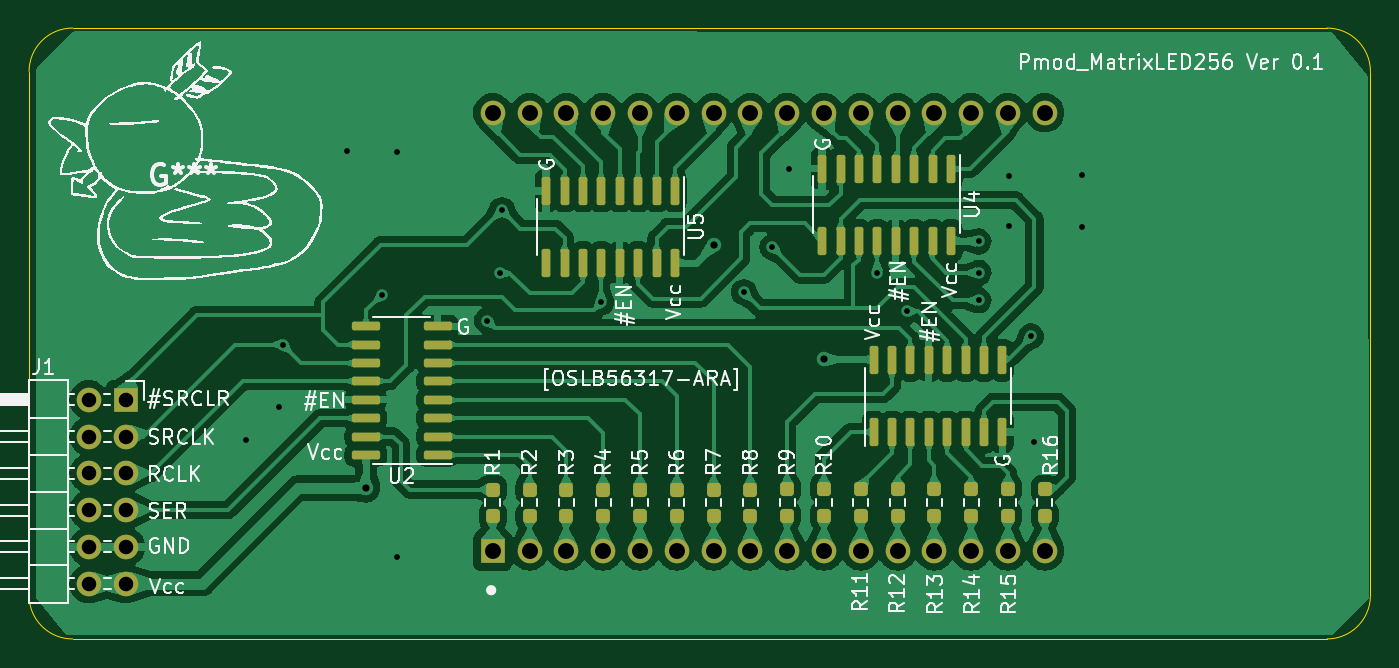
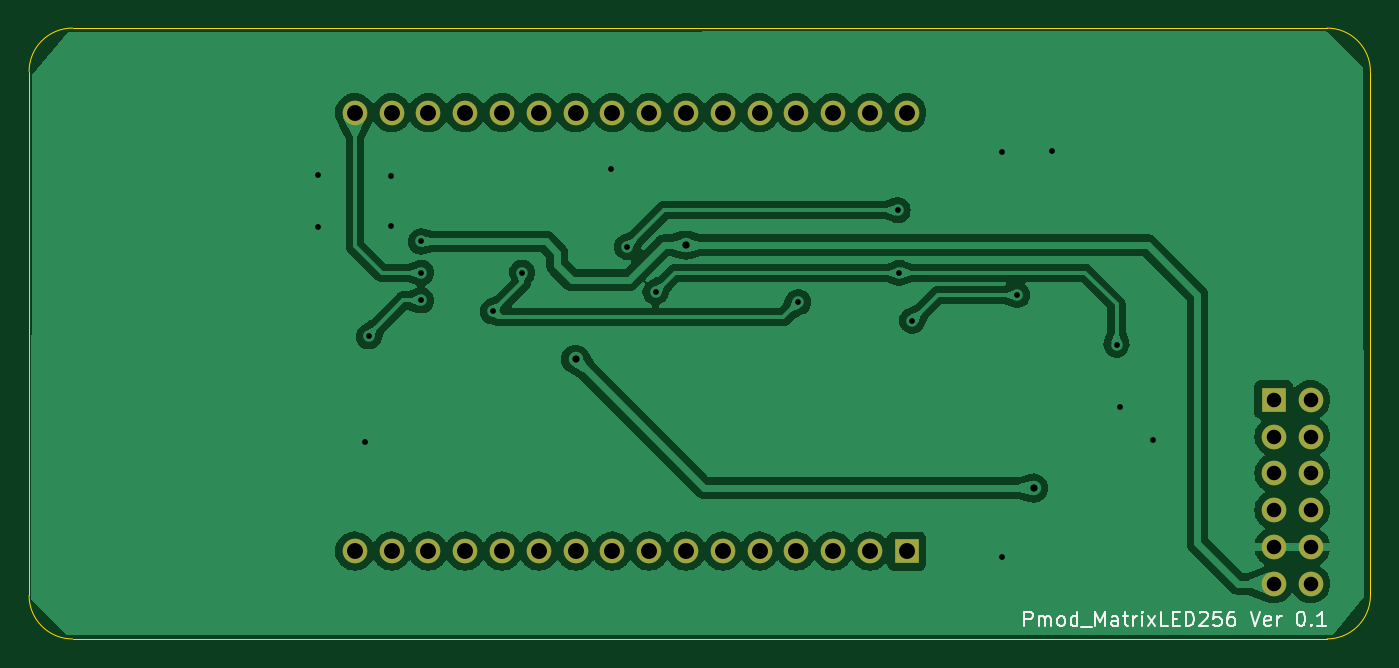
Circuit board: 11 layer files. Board 92.6 x 42.2 mm.
- bottom_copper: Pmod_Matrix256-B_Cu.gbr (89418 bytes)
- bottom_mask: Pmod_Matrix256-B_Mask.gbr (1713 bytes)
- paste: Pmod_Matrix256-B_Paste.gbr (457 bytes)
- bottom_silk: Pmod_Matrix256-B_Silkscreen.gbr (10874 bytes)
- outline: Pmod_Matrix256-Edge_Cuts.gbr (989 bytes)
- top_copper: Pmod_Matrix256-F_Cu.gbr (211267 bytes)
- top_mask: Pmod_Matrix256-F_Mask.gbr (5576 bytes)
- paste: Pmod_Matrix256-F_Paste.gbr (4310 bytes)
- top_silk: Pmod_Matrix256-F_Silkscreen.gbr (107976 bytes)
- drill: Pmod_Matrix256-NPTH.drl (268 bytes)
- drill: Pmod_Matrix256-PTH.drl (1434 bytes)

=== bottom_copper: Pmod_Matrix256-B_Cu.gbr (89418 bytes, source omitted) ===
=== bottom_mask: Pmod_Matrix256-B_Mask.gbr ===
%TF.GenerationSoftware,KiCad,Pcbnew,7.0.2*%
%TF.CreationDate,2023-08-12T01:35:25+09:00*%
%TF.ProjectId,Pmod_Matrix256,506d6f64-5f4d-4617-9472-69783235362e,rev?*%
%TF.SameCoordinates,Original*%
%TF.FileFunction,Soldermask,Bot*%
%TF.FilePolarity,Negative*%
%FSLAX46Y46*%
G04 Gerber Fmt 4.6, Leading zero omitted, Abs format (unit mm)*
G04 Created by KiCad (PCBNEW 7.0.2) date 2023-08-12 01:35:25*
%MOMM*%
%LPD*%
G01*
G04 APERTURE LIST*
%ADD10R,1.700000X1.700000*%
%ADD11O,1.700000X1.700000*%
%ADD12C,1.700000*%
G04 APERTURE END LIST*
D10*
%TO.C,J1*%
X100646000Y-119380000D03*
D11*
X100646000Y-121920000D03*
X100646000Y-124460000D03*
X100646000Y-127000000D03*
X100646000Y-129540000D03*
X100646000Y-132080000D03*
X98106000Y-119380000D03*
X98106000Y-121920000D03*
X98106000Y-124460000D03*
X98106000Y-127000000D03*
X98106000Y-129540000D03*
X98106000Y-132080000D03*
%TD*%
D10*
%TO.C,U1*%
X125984000Y-129828000D03*
D12*
X128524000Y-129828000D03*
X131064000Y-129828000D03*
X133604000Y-129828000D03*
X136144000Y-129828000D03*
X138684000Y-129828000D03*
X141224000Y-129828000D03*
X143764000Y-129828000D03*
X146304000Y-129828000D03*
X148844000Y-129828000D03*
X151384000Y-129828000D03*
X153924000Y-129828000D03*
X156464000Y-129828000D03*
X159004000Y-129828000D03*
X161544000Y-129828000D03*
X164084000Y-129828000D03*
X164084000Y-99568000D03*
X161544000Y-99568000D03*
X159004000Y-99568000D03*
X156464000Y-99568000D03*
X153924000Y-99568000D03*
X151384000Y-99568000D03*
X148844000Y-99568000D03*
X146304000Y-99568000D03*
X143764000Y-99568000D03*
X141224000Y-99568000D03*
X138684000Y-99568000D03*
X136144000Y-99568000D03*
X133604000Y-99568000D03*
X131064000Y-99568000D03*
X128524000Y-99568000D03*
X125984000Y-99568000D03*
%TD*%
M02*

=== paste: Pmod_Matrix256-B_Paste.gbr ===
%TF.GenerationSoftware,KiCad,Pcbnew,7.0.2*%
%TF.CreationDate,2023-08-12T01:35:25+09:00*%
%TF.ProjectId,Pmod_Matrix256,506d6f64-5f4d-4617-9472-69783235362e,rev?*%
%TF.SameCoordinates,Original*%
%TF.FileFunction,Paste,Bot*%
%TF.FilePolarity,Positive*%
%FSLAX46Y46*%
G04 Gerber Fmt 4.6, Leading zero omitted, Abs format (unit mm)*
G04 Created by KiCad (PCBNEW 7.0.2) date 2023-08-12 01:35:25*
%MOMM*%
%LPD*%
G01*
G04 APERTURE LIST*
G04 APERTURE END LIST*
M02*

=== bottom_silk: Pmod_Matrix256-B_Silkscreen.gbr (10874 bytes, source omitted) ===
=== outline: Pmod_Matrix256-Edge_Cuts.gbr ===
%TF.GenerationSoftware,KiCad,Pcbnew,7.0.2*%
%TF.CreationDate,2023-08-12T01:35:25+09:00*%
%TF.ProjectId,Pmod_Matrix256,506d6f64-5f4d-4617-9472-69783235362e,rev?*%
%TF.SameCoordinates,Original*%
%TF.FileFunction,Profile,NP*%
%FSLAX46Y46*%
G04 Gerber Fmt 4.6, Leading zero omitted, Abs format (unit mm)*
G04 Created by KiCad (PCBNEW 7.0.2) date 2023-08-12 01:35:25*
%MOMM*%
%LPD*%
G01*
G04 APERTURE LIST*
%TA.AperFunction,Profile*%
%ADD10C,0.100000*%
%TD*%
G04 APERTURE END LIST*
D10*
X96980000Y-93726000D02*
X183563000Y-93726000D01*
X183563000Y-135890000D02*
G75*
G03*
X186563000Y-132890000I0J3000000D01*
G01*
X183563000Y-135890000D02*
X96980000Y-135890000D01*
X93980000Y-132890000D02*
G75*
G03*
X96980000Y-135890000I3000000J0D01*
G01*
X186563000Y-96726000D02*
X186563000Y-132890000D01*
X186563000Y-96726000D02*
G75*
G03*
X183563000Y-93726000I-3000000J0D01*
G01*
X96980000Y-93726000D02*
G75*
G03*
X93980000Y-96726000I0J-3000000D01*
G01*
X93980000Y-132890000D02*
X93980000Y-96726000D01*
M02*

=== top_copper: Pmod_Matrix256-F_Cu.gbr (211267 bytes, source omitted) ===
=== top_mask: Pmod_Matrix256-F_Mask.gbr ===
%TF.GenerationSoftware,KiCad,Pcbnew,7.0.2*%
%TF.CreationDate,2023-08-12T01:35:25+09:00*%
%TF.ProjectId,Pmod_Matrix256,506d6f64-5f4d-4617-9472-69783235362e,rev?*%
%TF.SameCoordinates,Original*%
%TF.FileFunction,Soldermask,Top*%
%TF.FilePolarity,Negative*%
%FSLAX46Y46*%
G04 Gerber Fmt 4.6, Leading zero omitted, Abs format (unit mm)*
G04 Created by KiCad (PCBNEW 7.0.2) date 2023-08-12 01:35:25*
%MOMM*%
%LPD*%
G01*
G04 APERTURE LIST*
G04 Aperture macros list*
%AMRoundRect*
0 Rectangle with rounded corners*
0 $1 Rounding radius*
0 $2 $3 $4 $5 $6 $7 $8 $9 X,Y pos of 4 corners*
0 Add a 4 corners polygon primitive as box body*
4,1,4,$2,$3,$4,$5,$6,$7,$8,$9,$2,$3,0*
0 Add four circle primitives for the rounded corners*
1,1,$1+$1,$2,$3*
1,1,$1+$1,$4,$5*
1,1,$1+$1,$6,$7*
1,1,$1+$1,$8,$9*
0 Add four rect primitives between the rounded corners*
20,1,$1+$1,$2,$3,$4,$5,0*
20,1,$1+$1,$4,$5,$6,$7,0*
20,1,$1+$1,$6,$7,$8,$9,0*
20,1,$1+$1,$8,$9,$2,$3,0*%
G04 Aperture macros list end*
%ADD10RoundRect,0.237500X0.237500X-0.250000X0.237500X0.250000X-0.237500X0.250000X-0.237500X-0.250000X0*%
%ADD11RoundRect,0.150000X0.150000X-0.825000X0.150000X0.825000X-0.150000X0.825000X-0.150000X-0.825000X0*%
%ADD12RoundRect,0.150000X-0.150000X0.825000X-0.150000X-0.825000X0.150000X-0.825000X0.150000X0.825000X0*%
%ADD13R,1.700000X1.700000*%
%ADD14O,1.700000X1.700000*%
%ADD15C,1.700000*%
%ADD16RoundRect,0.150000X0.825000X0.150000X-0.825000X0.150000X-0.825000X-0.150000X0.825000X-0.150000X0*%
G04 APERTURE END LIST*
D10*
%TO.C,R5*%
X136144000Y-127404500D03*
X136144000Y-125579500D03*
%TD*%
%TO.C,R7*%
X141224000Y-127404500D03*
X141224000Y-125579500D03*
%TD*%
D11*
%TO.C,U3*%
X152273000Y-121601000D03*
X153543000Y-121601000D03*
X154813000Y-121601000D03*
X156083000Y-121601000D03*
X157353000Y-121601000D03*
X158623000Y-121601000D03*
X159893000Y-121601000D03*
X161163000Y-121601000D03*
X161163000Y-116651000D03*
X159893000Y-116651000D03*
X158623000Y-116651000D03*
X157353000Y-116651000D03*
X156083000Y-116651000D03*
X154813000Y-116651000D03*
X153543000Y-116651000D03*
X152273000Y-116651000D03*
%TD*%
D10*
%TO.C,R4*%
X133604000Y-127404500D03*
X133604000Y-125579500D03*
%TD*%
%TO.C,R9*%
X146304000Y-127384500D03*
X146304000Y-125559500D03*
%TD*%
D12*
%TO.C,U5*%
X138557000Y-104967000D03*
X137287000Y-104967000D03*
X136017000Y-104967000D03*
X134747000Y-104967000D03*
X133477000Y-104967000D03*
X132207000Y-104967000D03*
X130937000Y-104967000D03*
X129667000Y-104967000D03*
X129667000Y-109917000D03*
X130937000Y-109917000D03*
X132207000Y-109917000D03*
X133477000Y-109917000D03*
X134747000Y-109917000D03*
X136017000Y-109917000D03*
X137287000Y-109917000D03*
X138557000Y-109917000D03*
%TD*%
D10*
%TO.C,R1*%
X125984000Y-127404500D03*
X125984000Y-125579500D03*
%TD*%
%TO.C,R2*%
X128524000Y-127404500D03*
X128524000Y-125579500D03*
%TD*%
%TO.C,R10*%
X148844000Y-127384500D03*
X148844000Y-125559500D03*
%TD*%
%TO.C,R16*%
X164084000Y-127384500D03*
X164084000Y-125559500D03*
%TD*%
%TO.C,R14*%
X159004000Y-127384500D03*
X159004000Y-125559500D03*
%TD*%
%TO.C,R15*%
X161544000Y-127384500D03*
X161544000Y-125559500D03*
%TD*%
%TO.C,R11*%
X151384000Y-127384500D03*
X151384000Y-125559500D03*
%TD*%
%TO.C,R3*%
X131064000Y-127404500D03*
X131064000Y-125579500D03*
%TD*%
D12*
%TO.C,U4*%
X157607000Y-103443000D03*
X156337000Y-103443000D03*
X155067000Y-103443000D03*
X153797000Y-103443000D03*
X152527000Y-103443000D03*
X151257000Y-103443000D03*
X149987000Y-103443000D03*
X148717000Y-103443000D03*
X148717000Y-108393000D03*
X149987000Y-108393000D03*
X151257000Y-108393000D03*
X152527000Y-108393000D03*
X153797000Y-108393000D03*
X155067000Y-108393000D03*
X156337000Y-108393000D03*
X157607000Y-108393000D03*
%TD*%
D10*
%TO.C,R8*%
X143764000Y-127404500D03*
X143764000Y-125579500D03*
%TD*%
D13*
%TO.C,J1*%
X100646000Y-119380000D03*
D14*
X100646000Y-121920000D03*
X100646000Y-124460000D03*
X100646000Y-127000000D03*
X100646000Y-129540000D03*
X100646000Y-132080000D03*
X98106000Y-119380000D03*
X98106000Y-121920000D03*
X98106000Y-124460000D03*
X98106000Y-127000000D03*
X98106000Y-129540000D03*
X98106000Y-132080000D03*
%TD*%
D10*
%TO.C,R13*%
X156464000Y-127384500D03*
X156464000Y-125559500D03*
%TD*%
D13*
%TO.C,U1*%
X125984000Y-129828000D03*
D15*
X128524000Y-129828000D03*
X131064000Y-129828000D03*
X133604000Y-129828000D03*
X136144000Y-129828000D03*
X138684000Y-129828000D03*
X141224000Y-129828000D03*
X143764000Y-129828000D03*
X146304000Y-129828000D03*
X148844000Y-129828000D03*
X151384000Y-129828000D03*
X153924000Y-129828000D03*
X156464000Y-129828000D03*
X159004000Y-129828000D03*
X161544000Y-129828000D03*
X164084000Y-129828000D03*
X164084000Y-99568000D03*
X161544000Y-99568000D03*
X159004000Y-99568000D03*
X156464000Y-99568000D03*
X153924000Y-99568000D03*
X151384000Y-99568000D03*
X148844000Y-99568000D03*
X146304000Y-99568000D03*
X143764000Y-99568000D03*
X141224000Y-99568000D03*
X138684000Y-99568000D03*
X136144000Y-99568000D03*
X133604000Y-99568000D03*
X131064000Y-99568000D03*
X128524000Y-99568000D03*
X125984000Y-99568000D03*
%TD*%
D10*
%TO.C,R6*%
X138684000Y-127404500D03*
X138684000Y-125579500D03*
%TD*%
D16*
%TO.C,U2*%
X122174000Y-123190000D03*
X122174000Y-121920000D03*
X122174000Y-120650000D03*
X122174000Y-119380000D03*
X122174000Y-118110000D03*
X122174000Y-116840000D03*
X122174000Y-115570000D03*
X122174000Y-114300000D03*
X117224000Y-114300000D03*
X117224000Y-115570000D03*
X117224000Y-116840000D03*
X117224000Y-118110000D03*
X117224000Y-119380000D03*
X117224000Y-120650000D03*
X117224000Y-121920000D03*
X117224000Y-123190000D03*
%TD*%
D10*
%TO.C,R12*%
X153924000Y-127384500D03*
X153924000Y-125559500D03*
%TD*%
M02*

=== paste: Pmod_Matrix256-F_Paste.gbr ===
%TF.GenerationSoftware,KiCad,Pcbnew,7.0.2*%
%TF.CreationDate,2023-08-12T01:35:25+09:00*%
%TF.ProjectId,Pmod_Matrix256,506d6f64-5f4d-4617-9472-69783235362e,rev?*%
%TF.SameCoordinates,Original*%
%TF.FileFunction,Paste,Top*%
%TF.FilePolarity,Positive*%
%FSLAX46Y46*%
G04 Gerber Fmt 4.6, Leading zero omitted, Abs format (unit mm)*
G04 Created by KiCad (PCBNEW 7.0.2) date 2023-08-12 01:35:25*
%MOMM*%
%LPD*%
G01*
G04 APERTURE LIST*
G04 Aperture macros list*
%AMRoundRect*
0 Rectangle with rounded corners*
0 $1 Rounding radius*
0 $2 $3 $4 $5 $6 $7 $8 $9 X,Y pos of 4 corners*
0 Add a 4 corners polygon primitive as box body*
4,1,4,$2,$3,$4,$5,$6,$7,$8,$9,$2,$3,0*
0 Add four circle primitives for the rounded corners*
1,1,$1+$1,$2,$3*
1,1,$1+$1,$4,$5*
1,1,$1+$1,$6,$7*
1,1,$1+$1,$8,$9*
0 Add four rect primitives between the rounded corners*
20,1,$1+$1,$2,$3,$4,$5,0*
20,1,$1+$1,$4,$5,$6,$7,0*
20,1,$1+$1,$6,$7,$8,$9,0*
20,1,$1+$1,$8,$9,$2,$3,0*%
G04 Aperture macros list end*
%ADD10RoundRect,0.237500X0.237500X-0.250000X0.237500X0.250000X-0.237500X0.250000X-0.237500X-0.250000X0*%
%ADD11RoundRect,0.150000X0.150000X-0.825000X0.150000X0.825000X-0.150000X0.825000X-0.150000X-0.825000X0*%
%ADD12RoundRect,0.150000X-0.150000X0.825000X-0.150000X-0.825000X0.150000X-0.825000X0.150000X0.825000X0*%
%ADD13RoundRect,0.150000X0.825000X0.150000X-0.825000X0.150000X-0.825000X-0.150000X0.825000X-0.150000X0*%
G04 APERTURE END LIST*
D10*
%TO.C,R5*%
X136144000Y-127404500D03*
X136144000Y-125579500D03*
%TD*%
%TO.C,R7*%
X141224000Y-127404500D03*
X141224000Y-125579500D03*
%TD*%
D11*
%TO.C,U3*%
X152273000Y-121601000D03*
X153543000Y-121601000D03*
X154813000Y-121601000D03*
X156083000Y-121601000D03*
X157353000Y-121601000D03*
X158623000Y-121601000D03*
X159893000Y-121601000D03*
X161163000Y-121601000D03*
X161163000Y-116651000D03*
X159893000Y-116651000D03*
X158623000Y-116651000D03*
X157353000Y-116651000D03*
X156083000Y-116651000D03*
X154813000Y-116651000D03*
X153543000Y-116651000D03*
X152273000Y-116651000D03*
%TD*%
D10*
%TO.C,R4*%
X133604000Y-127404500D03*
X133604000Y-125579500D03*
%TD*%
%TO.C,R9*%
X146304000Y-127384500D03*
X146304000Y-125559500D03*
%TD*%
D12*
%TO.C,U5*%
X138557000Y-104967000D03*
X137287000Y-104967000D03*
X136017000Y-104967000D03*
X134747000Y-104967000D03*
X133477000Y-104967000D03*
X132207000Y-104967000D03*
X130937000Y-104967000D03*
X129667000Y-104967000D03*
X129667000Y-109917000D03*
X130937000Y-109917000D03*
X132207000Y-109917000D03*
X133477000Y-109917000D03*
X134747000Y-109917000D03*
X136017000Y-109917000D03*
X137287000Y-109917000D03*
X138557000Y-109917000D03*
%TD*%
D10*
%TO.C,R1*%
X125984000Y-127404500D03*
X125984000Y-125579500D03*
%TD*%
%TO.C,R2*%
X128524000Y-127404500D03*
X128524000Y-125579500D03*
%TD*%
%TO.C,R10*%
X148844000Y-127384500D03*
X148844000Y-125559500D03*
%TD*%
%TO.C,R16*%
X164084000Y-127384500D03*
X164084000Y-125559500D03*
%TD*%
%TO.C,R14*%
X159004000Y-127384500D03*
X159004000Y-125559500D03*
%TD*%
%TO.C,R15*%
X161544000Y-127384500D03*
X161544000Y-125559500D03*
%TD*%
%TO.C,R11*%
X151384000Y-127384500D03*
X151384000Y-125559500D03*
%TD*%
%TO.C,R3*%
X131064000Y-127404500D03*
X131064000Y-125579500D03*
%TD*%
D12*
%TO.C,U4*%
X157607000Y-103443000D03*
X156337000Y-103443000D03*
X155067000Y-103443000D03*
X153797000Y-103443000D03*
X152527000Y-103443000D03*
X151257000Y-103443000D03*
X149987000Y-103443000D03*
X148717000Y-103443000D03*
X148717000Y-108393000D03*
X149987000Y-108393000D03*
X151257000Y-108393000D03*
X152527000Y-108393000D03*
X153797000Y-108393000D03*
X155067000Y-108393000D03*
X156337000Y-108393000D03*
X157607000Y-108393000D03*
%TD*%
D10*
%TO.C,R8*%
X143764000Y-127404500D03*
X143764000Y-125579500D03*
%TD*%
%TO.C,R13*%
X156464000Y-127384500D03*
X156464000Y-125559500D03*
%TD*%
%TO.C,R6*%
X138684000Y-127404500D03*
X138684000Y-125579500D03*
%TD*%
D13*
%TO.C,U2*%
X122174000Y-123190000D03*
X122174000Y-121920000D03*
X122174000Y-120650000D03*
X122174000Y-119380000D03*
X122174000Y-118110000D03*
X122174000Y-116840000D03*
X122174000Y-115570000D03*
X122174000Y-114300000D03*
X117224000Y-114300000D03*
X117224000Y-115570000D03*
X117224000Y-116840000D03*
X117224000Y-118110000D03*
X117224000Y-119380000D03*
X117224000Y-120650000D03*
X117224000Y-121920000D03*
X117224000Y-123190000D03*
%TD*%
D10*
%TO.C,R12*%
X153924000Y-127384500D03*
X153924000Y-125559500D03*
%TD*%
M02*

=== top_silk: Pmod_Matrix256-F_Silkscreen.gbr (107976 bytes, source omitted) ===
=== drill: Pmod_Matrix256-NPTH.drl ===
M48
; DRILL file {KiCad 7.0.2} date Sat Aug 12 01:35:29 2023
; FORMAT={-:-/ absolute / inch / decimal}
; #@! TF.CreationDate,2023-08-12T01:35:29+09:00
; #@! TF.GenerationSoftware,Kicad,Pcbnew,7.0.2
; #@! TF.FileFunction,NonPlated,1,2,NPTH
FMAT,2
INCH
%
G90
G05
T0
M30

=== drill: Pmod_Matrix256-PTH.drl ===
M48
; DRILL file {KiCad 7.0.2} date Sat Aug 12 01:35:29 2023
; FORMAT={-:-/ absolute / inch / decimal}
; #@! TF.CreationDate,2023-08-12T01:35:29+09:00
; #@! TF.GenerationSoftware,Kicad,Pcbnew,7.0.2
; #@! TF.FileFunction,Plated,1,2,PTH
FMAT,2
INCH
; #@! TA.AperFunction,Plated,PTH,ViaDrill
T1C0.0157
; #@! TA.AperFunction,Plated,PTH,ViaDrill
T2C0.0197
; #@! TA.AperFunction,Plated,PTH,ComponentDrill
T3C0.0394
; #@! TA.AperFunction,Plated,PTH,ComponentDrill
T4C0.0433
%
G90
G05
T1
X4.29Y-4.81
X4.38Y-4.72
X4.39Y-4.55
X4.565Y-4.025
X4.66Y-4.415
X4.7Y-4.026
X4.7Y-5.128
X4.945Y-4.485
X4.98Y-4.355
X4.985Y-4.185
X5.255Y-4.435
X5.6425Y-4.4075
X5.72Y-4.285
X5.764Y-4.072
X6.005Y-4.355
X6.085Y-4.46
X6.28Y-4.27
X6.28Y-4.355
X6.28Y-4.43
X6.362Y-4.092
X6.362Y-4.228
X6.422Y-4.528
X6.432Y-4.816
X6.56Y-4.09
X6.56Y-4.23
T2
X4.615Y-4.94
X5.56Y-4.28
X5.86Y-4.59
T3
X3.8624Y-4.7
X3.8624Y-4.8
X3.8624Y-4.9
X3.8624Y-5.0
X3.8624Y-5.1
X3.8624Y-5.2
X3.9624Y-4.7
X3.9624Y-4.8
X3.9624Y-4.9
X3.9624Y-5.0
X3.9624Y-5.1
X3.9624Y-5.2
T4
X4.96Y-3.92
X4.96Y-5.1113
X5.06Y-3.92
X5.06Y-5.1113
X5.16Y-3.92
X5.16Y-5.1113
X5.26Y-3.92
X5.26Y-5.1113
X5.36Y-3.92
X5.36Y-5.1113
X5.46Y-3.92
X5.46Y-5.1113
X5.56Y-3.92
X5.56Y-5.1113
X5.66Y-3.92
X5.66Y-5.1113
X5.76Y-3.92
X5.76Y-5.1113
X5.86Y-3.92
X5.86Y-5.1113
X5.96Y-3.92
X5.96Y-5.1113
X6.06Y-3.92
X6.06Y-5.1113
X6.16Y-3.92
X6.16Y-5.1113
X6.26Y-3.92
X6.26Y-5.1113
X6.36Y-3.92
X6.36Y-5.1113
X6.46Y-3.92
X6.46Y-5.1113
T0
M30

